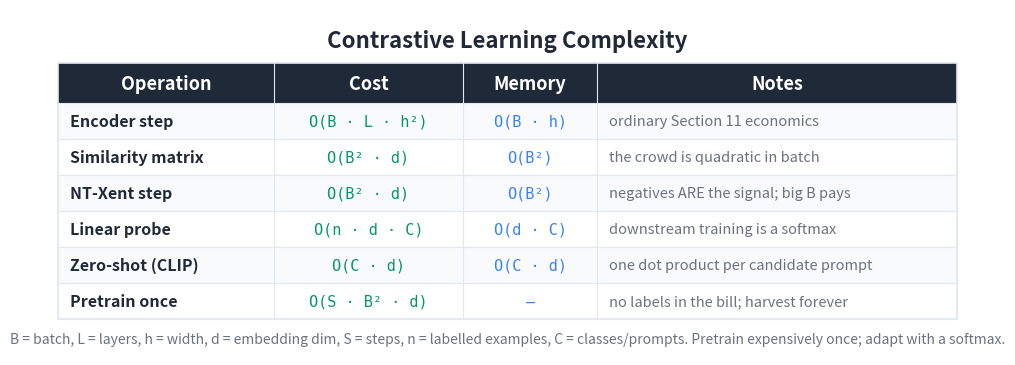

The matplotlib source for this figure: (Note: this script raises an exception after producing the figure.)
"""Generate a Big-O / cost summary table image for the contrastive article."""

import matplotlib
matplotlib.use('Agg')
import matplotlib.pyplot as plt
from matplotlib.patches import Rectangle

BG_COLOR = '#FFFFFF'
TEXT_COLOR = '#1F2937'
HEADER_BG = '#1F2937'
HEADER_TEXT = '#FFFFFF'
ROW_EVEN = '#F8FAFC'
ROW_ODD = '#FFFFFF'
BORDER = '#E2E8F0'
TIME_COLOR = '#059669'
MEM_COLOR = '#3b82f6'
NOTE_COLOR = '#6B7280'

HEADERS = ['Operation', 'Cost', 'Memory', 'Notes']
ROWS = [
    ['Encoder step',
     'O(B · L · h²)',
     'O(B · h)',
     'ordinary Section 11 economics'],
    ['Similarity matrix',
     'O(B² · d)',
     'O(B²)',
     'the crowd is quadratic in batch'],
    ['NT-Xent step',
     'O(B² · d)',
     'O(B²)',
     'negatives ARE the signal; big B pays'],
    ['Linear probe',
     'O(n · d · C)',
     'O(d · C)',
     'downstream training is a softmax'],
    ['Zero-shot (CLIP)',
     'O(C · d)',
     'O(C · d)',
     'one dot product per candidate prompt'],
    ['Pretrain once',
     'O(S · B² · d)',
     '—',
     'no labels in the bill; harvest forever'],
]

COL_WIDTHS = [4.8, 4.2, 3.0, 8.0]
TOTAL_W = sum(COL_WIDTHS)
HEADER_H = 0.9
ROW_H = 0.8
N_ROWS = len(ROWS)
TABLE_H = HEADER_H + N_ROWS * ROW_H

fig, ax = plt.subplots(figsize=(1700/150, 850/150), dpi=150)
ax.set_xlim(0, TOTAL_W + 2.0)
ax.set_ylim(0, TABLE_H + 2.0)
ax.set_aspect('equal')
ax.axis('off')
fig.patch.set_facecolor(BG_COLOR)

X0, Y0 = 1.0, 0.8
def col_x(i): return X0 + sum(COL_WIDTHS[:i])

ax.text(TOTAL_W / 2 + 1.0, TABLE_H + 1.3,
        'Contrastive Learning Complexity',
        fontsize=16, fontweight='bold', ha='center', va='center',
        color=TEXT_COLOR, fontfamily='sans-serif')

header_y = Y0 + N_ROWS * ROW_H
ax.add_patch(Rectangle((X0, header_y), TOTAL_W, HEADER_H,
                       facecolor=HEADER_BG, edgecolor=HEADER_BG,
                       linewidth=0, zorder=1))
for i, h in enumerate(HEADERS):
    ax.text(col_x(i) + COL_WIDTHS[i] / 2, header_y + HEADER_H / 2, h,
            fontsize=13, fontweight='bold', ha='center', va='center',
            color=HEADER_TEXT, fontfamily='sans-serif', zorder=2)

for r, row in enumerate(ROWS):
    row_y = Y0 + (N_ROWS - 1 - r) * ROW_H
    bg = ROW_EVEN if r % 2 == 0 else ROW_ODD
    ax.add_patch(Rectangle((X0, row_y), TOTAL_W, ROW_H,
                           facecolor=bg, edgecolor=BORDER,
                           linewidth=0.8, zorder=1))
    ax.text(col_x(0) + 0.25, row_y + ROW_H / 2, row[0],
            fontsize=11.5, fontweight='bold', ha='left', va='center',
            color=TEXT_COLOR, fontfamily='sans-serif', zorder=2)
    ax.text(col_x(1) + COL_WIDTHS[1] / 2, row_y + ROW_H / 2, row[1],
            fontsize=11, ha='center', va='center',
            color=TIME_COLOR, fontfamily='DejaVu Sans Mono', zorder=2)
    ax.text(col_x(2) + COL_WIDTHS[2] / 2, row_y + ROW_H / 2, row[2],
            fontsize=11, ha='center', va='center',
            color=MEM_COLOR, fontfamily='DejaVu Sans Mono', zorder=2)
    ax.text(col_x(3) + 0.25, row_y + ROW_H / 2, row[3],
            fontsize=10.5, ha='left', va='center',
            color=NOTE_COLOR, fontfamily='sans-serif',
            fontstyle='italic', zorder=2)

ax.add_patch(Rectangle((X0, Y0), TOTAL_W, TABLE_H,
                       facecolor='none', edgecolor=BORDER,
                       linewidth=1.2, zorder=3))
for i in range(1, len(COL_WIDTHS)):
    ax.plot([col_x(i), col_x(i)],
            [Y0, header_y + HEADER_H],
            color=BORDER, linewidth=0.8, zorder=3)

ax.text(TOTAL_W / 2 + 1.0, Y0 - 0.45,
        'B = batch, L = layers, h = width, d = embedding dim, '
        'S = steps, n = labelled examples, C = classes/prompts. '
        'Pretrain expensively once; adapt with a softmax.',
        fontsize=10, ha='center', va='center',
        color='#6B7280', fontfamily='sans-serif', fontstyle='italic')

plt.tight_layout()
out = ('D:/Projects/Medium/algorithms-in-python/'
       '12-self-supervised-learning/01-contrastive-learning/'
       'bigo_table.png')
plt.savefig(out, dpi=150, bbox_inches='tight',
            facecolor=BG_COLOR, edgecolor='none', pad_inches=0.2)
plt.close(fig)
print(f'Wrote {out}')
